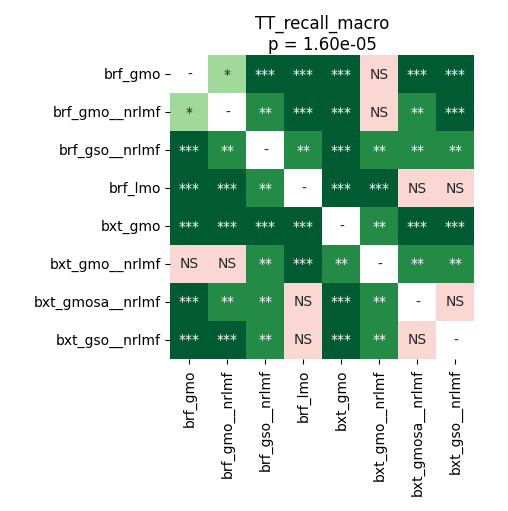

The file beside this chart, header and first rows:
	brf_gmo	brf_gmo__nrlmf	brf_gso__nrlmf	brf_lmo	bxt_gmo	bxt_gmo__nrlmf	bxt_gmosa__nrlmf	bxt_gso__nrlmf
brf_gmo	1.0	0.01337	0.000356	9.494357638888888e-05	9.494357638888888e-05	0.2398	9.494357638888888e-05	0.0004601
brf_gmo__nrlmf	0.01337	1.0	0.008001	9.494357638888888e-05	9.494357638888888e-05	0.2398	0.001424	0.0001554
brf_gso__nrlmf	0.000356	0.008001	1.0	0.005853	9.494357638888888e-05	0.006877	0.005853	0.002161
brf_lmo	9.494357638888888e-05	9.494357638888888e-05	0.005853	1.0	9.494357638888888e-05	0.0001554	0.1781	0.5282
bxt_gmo	9.494357638888888e-05	9.494357638888888e-05	9.494357638888888e-05	9.494357638888888e-05	1.0	0.001424	9.494357638888888e-05	9.494357638888888e-05
bxt_gmo__nrlmf	0.2398	0.2398	0.006877	0.0001554	0.001424	1.0	0.002611	0.002161
bxt_gmosa__nrlmf	9.494357638888888e-05	0.001424	0.005853	0.1781	9.494357638888888e-05	0.002611	1.0	0.1678
bxt_gso__nrlmf	0.0004601	0.0001554	0.002161	0.5282	9.494357638888888e-05	0.002161	0.1678	1.0
